Run: headless pygame with SDL's dummy video driver; simulated clock (each Clock.tick advances the game by its frame time, no real sleeping); random seed 0; keys injected as events and as key.get_pressed() state; no mouse input.
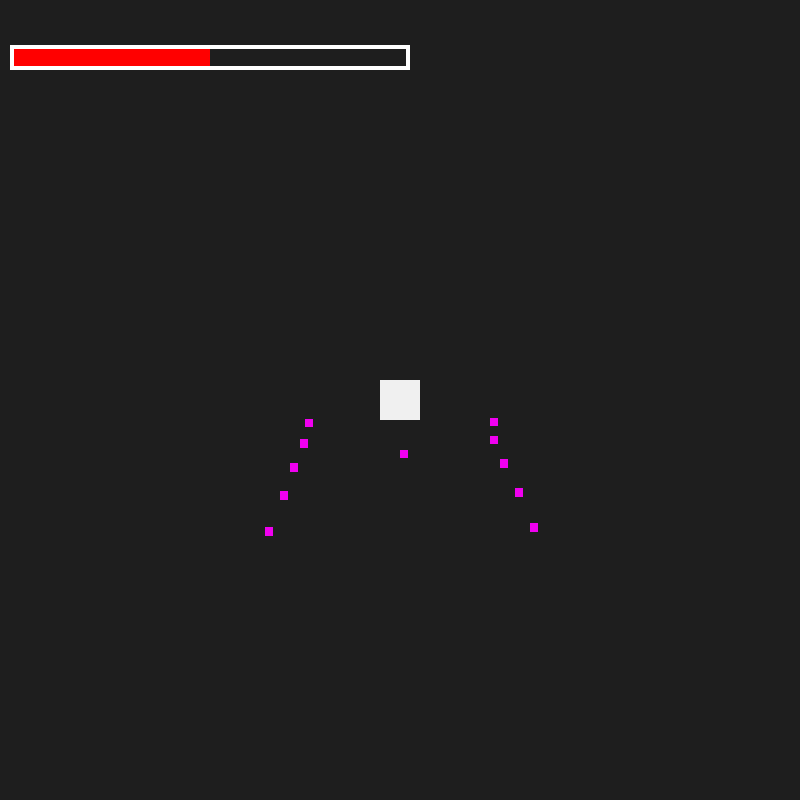
Frame 1 of 4 · flips 1–60 · no input
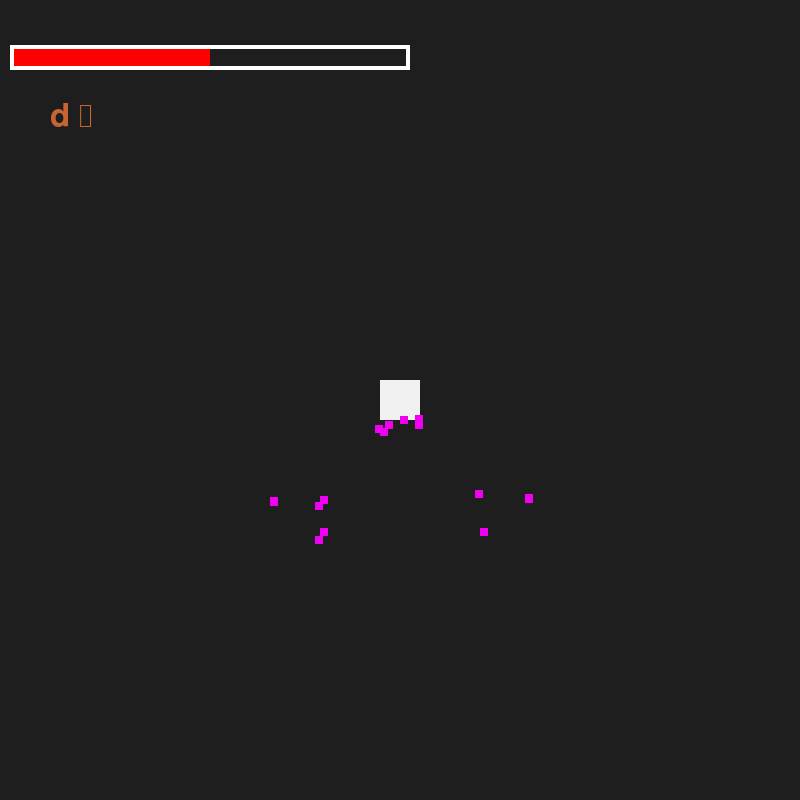
Frame 2 of 4 · flips 61–180 · tapped SPACE, RETURN · held RIGHT (→), D
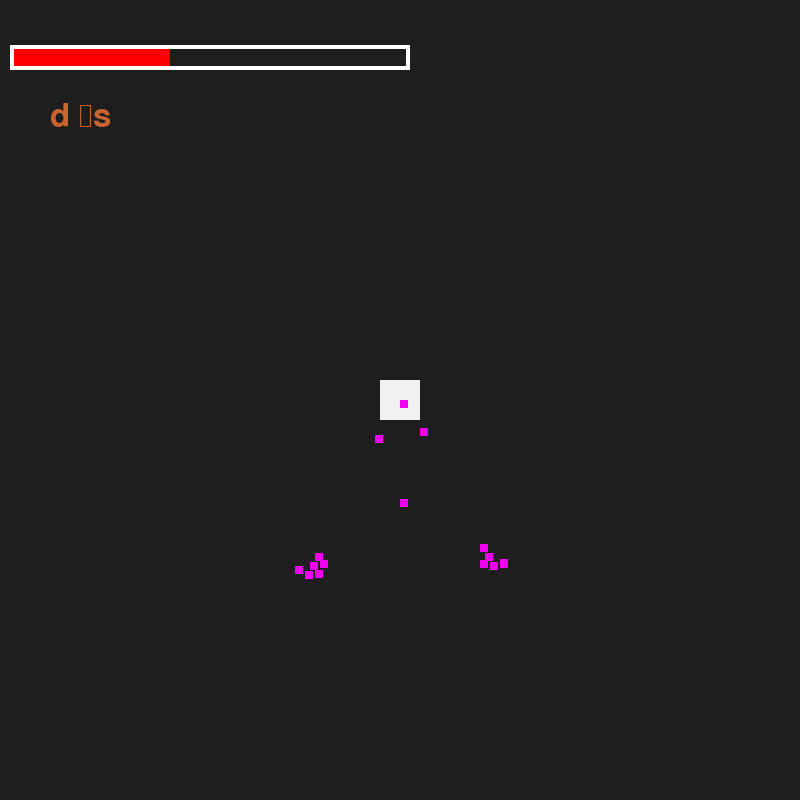
Frame 3 of 4 · flips 181–300 · held DOWN (↓), S
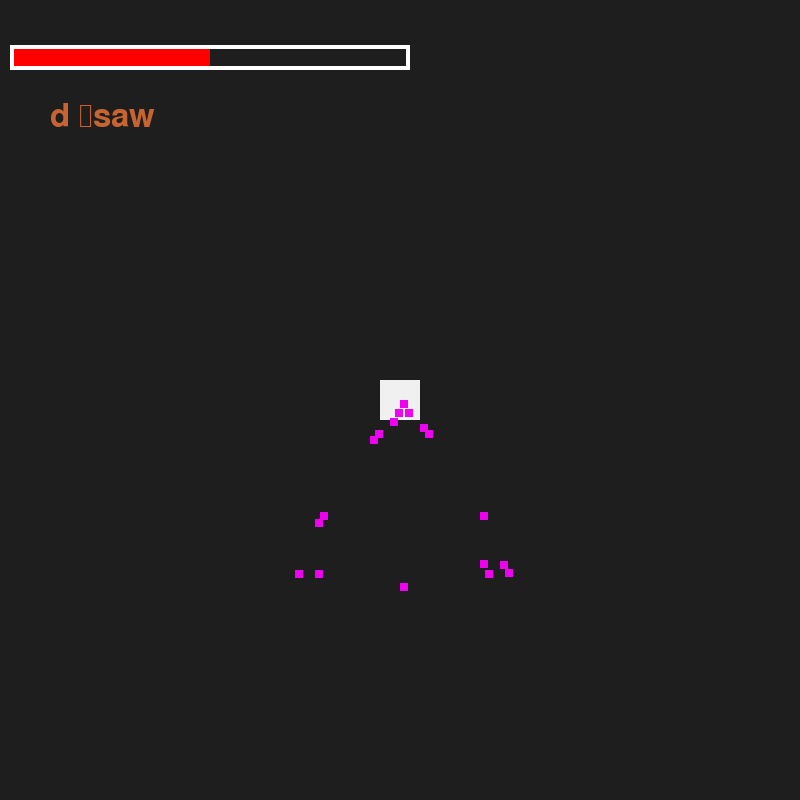
Frame 4 of 4 · flips 301–420 · held LEFT (←), A, UP (↑), W

The pygame program that drew these frames:

import pygame,sys,math
#health bar & text things
#nb - pygame rectangles (wheretodraw,color, (x,y,length,width)) :p

class Player(pygame.sprite.Sprite):
    
    def __init__(self):
        super().__init__() #inherits sprite
        self.image = pygame.Surface((40,40))
        self.image.fill((240,240,240))
        self.rect = self.image.get_rect(center = (400,400))
        
        #health variables
        self.maximum_health = 1000
        self.health_bar_length = 400
        self.health_ratio = self.maximum_health/self.health_bar_length #for converting health -> bar length
        self.current_health = 200
        self.target_health = 500
        self.health_transition_speed = 5

    def update(self): 
        self.health()

    #subtract from player health
    def take_damage(self,damage):
        if self.target_health > 0:
            self.target_health -= damage
        if self.target_health <= 0:
            self.target_health = 0
            
    #add to player health
    def get_health(self,health):
        if self.target_health < self.maximum_health:
            self.target_health += health
        if self.target_health >= self.maximum_health:
            self.target_health = self.maximum_health

    #draw health bar
    def health(self):
        transition_width = 0
        transition_color = (0,255,0)

        #if player gained health -> green rectangle
        if self.current_health < self.target_health:
            self.current_health += self.health_transition_speed
            transition_width = int((self.target_health - self.current_health)/self.health_ratio)
            transition_color = (0,255,0)

        #if player took damage -> yellowy/orange rectangle
        if self.current_health > self.target_health:
            self.current_health -= self.health_transition_speed
            transition_width = int((self.target_health - self.current_health)/self.health_ratio)
            transition_color = (255,200,0)

        #creates rectangles
        health_bar_rect = pygame.Rect(10,45,self.current_health/self.health_ratio,25)
        transition_bar_rect = pygame.Rect(health_bar_rect.right,45,transition_width/self.health_ratio,25)
        transition_bar_rect.normalize() #flip -ive rectangle
        #draws main heath bar, transitional health bar & surrounding white grid
        pygame.draw.rect(screen, (255,0,0), health_bar_rect)
        pygame.draw.rect(screen, transition_color, transition_bar_rect)
        pygame.draw.rect(screen,(255,255,255), (10,45, self.health_bar_length,25),4)


class Projectile(pygame.sprite.Sprite):
    def __init__(self, angle, reverse,clock,nox=True):
        super().__init__() #inherits sprite
        self.angle = angle
        self.startx = 400
        self.starty = 400
        self.rotate_clock = clock
        
        self.image = pygame.Surface((8,8))
        self.image.fill((240,0,240))
        self.rect = self.image.get_rect(center = (self.startx,self.starty))

        self.angle_change = 1

        self.projectile_xspeed = int(5 * reverse) *nox
        self.projectile_yspeed = angle
        
    def update(self):
       self.change_position()
       self.collision(200)
       self.rotate_clock += 1
       if (self.rotate_clock % 40) == 0 :
           if self.projectile_yspeed == 10:
                 self.angle_change = -1
           if self.projectile_yspeed == -10:
                 self.angle_change  = 1  
           self.projectile_yspeed += self.angle_change 
                
    def collision(self,radius):
        distance = ((self.startx -self.rect.x)**2+(self.starty -self.rect.y)**2)**(1/2)
        if distance >= radius:
            self.reset_position()
    
    def reset_position(self):
        self.rect.x = self.startx
        self.rect.y = self.starty
        
    def change_position(self):
        if self.projectile_xspeed > 0:
            if  self.rect.x <= 800:
                self.rect.x += self.projectile_xspeed
            else:
                self.reset_position()
            if  self.rect.y <= 800:
                self.rect.y += self.projectile_yspeed
            else:
                 self.reset_position()
        else:
            if  self.rect.x >= 0:
                self.rect.x += self.projectile_xspeed
            else:
                self.reset_position()
            if  self.rect.y >= 0:
                self.rect.y += self.projectile_yspeed
            else:
                 self.reset_position()
            
            
        
#setup
pygame.init()
screen = pygame.display.set_mode((800,800))
clock = pygame.time.Clock()
player = pygame.sprite.GroupSingle(Player())


projectiles = [Projectile(0,1,0) for i in range(20)]
for i in range(5):
    projectiles[i] = pygame.sprite.Group(Projectile(i,1,0))
for i in range(5):
    projectiles[i+5] = pygame.sprite.Group(Projectile(i,-1,0))
for i in range(5):
    projectiles[i+10] = pygame.sprite.Group(Projectile(i,1, 41))
for i in range(5):
    projectiles[i+15] = pygame.sprite.Group(Projectile(i,-1,41))
projectiles.append(pygame.sprite.Group(Projectile(i,-1,41,False)))
#text stuff 
font = pygame.font.SysFont(None, 48)
text_color = (200,100,50)
text = ''


#main game loop
while True:
    for event in pygame.event.get():
        if event.type == pygame.QUIT:
            sys.exit()
            pygame.quit()
        #add/sub health on up/down arrow
        elif event.type == pygame.KEYDOWN:
            if event.key == pygame.K_UP:
                player.sprite.get_health(100)
            elif event.key == pygame.K_DOWN:
                player.sprite.take_damage(100)
            #text stuff 
            elif event.key == pygame.K_BACKSPACE:
                if len(text) > 0:
                    text = text[:-1]
            elif pygame.key.name(event.key).isalnum() :
                text += event.unicode
                           

    #text drawing stuff
    screen.fill((30,30,30))
    text_surface = font.render(text, True, text_color)
    screen.blit(text_surface, (50, 100))
    
    player.draw(screen)
    player.update()
    for projectile in projectiles:
        projectile.draw(screen)
        projectile.update()
            
    pygame.display.update()
    clock.tick(30)
    
